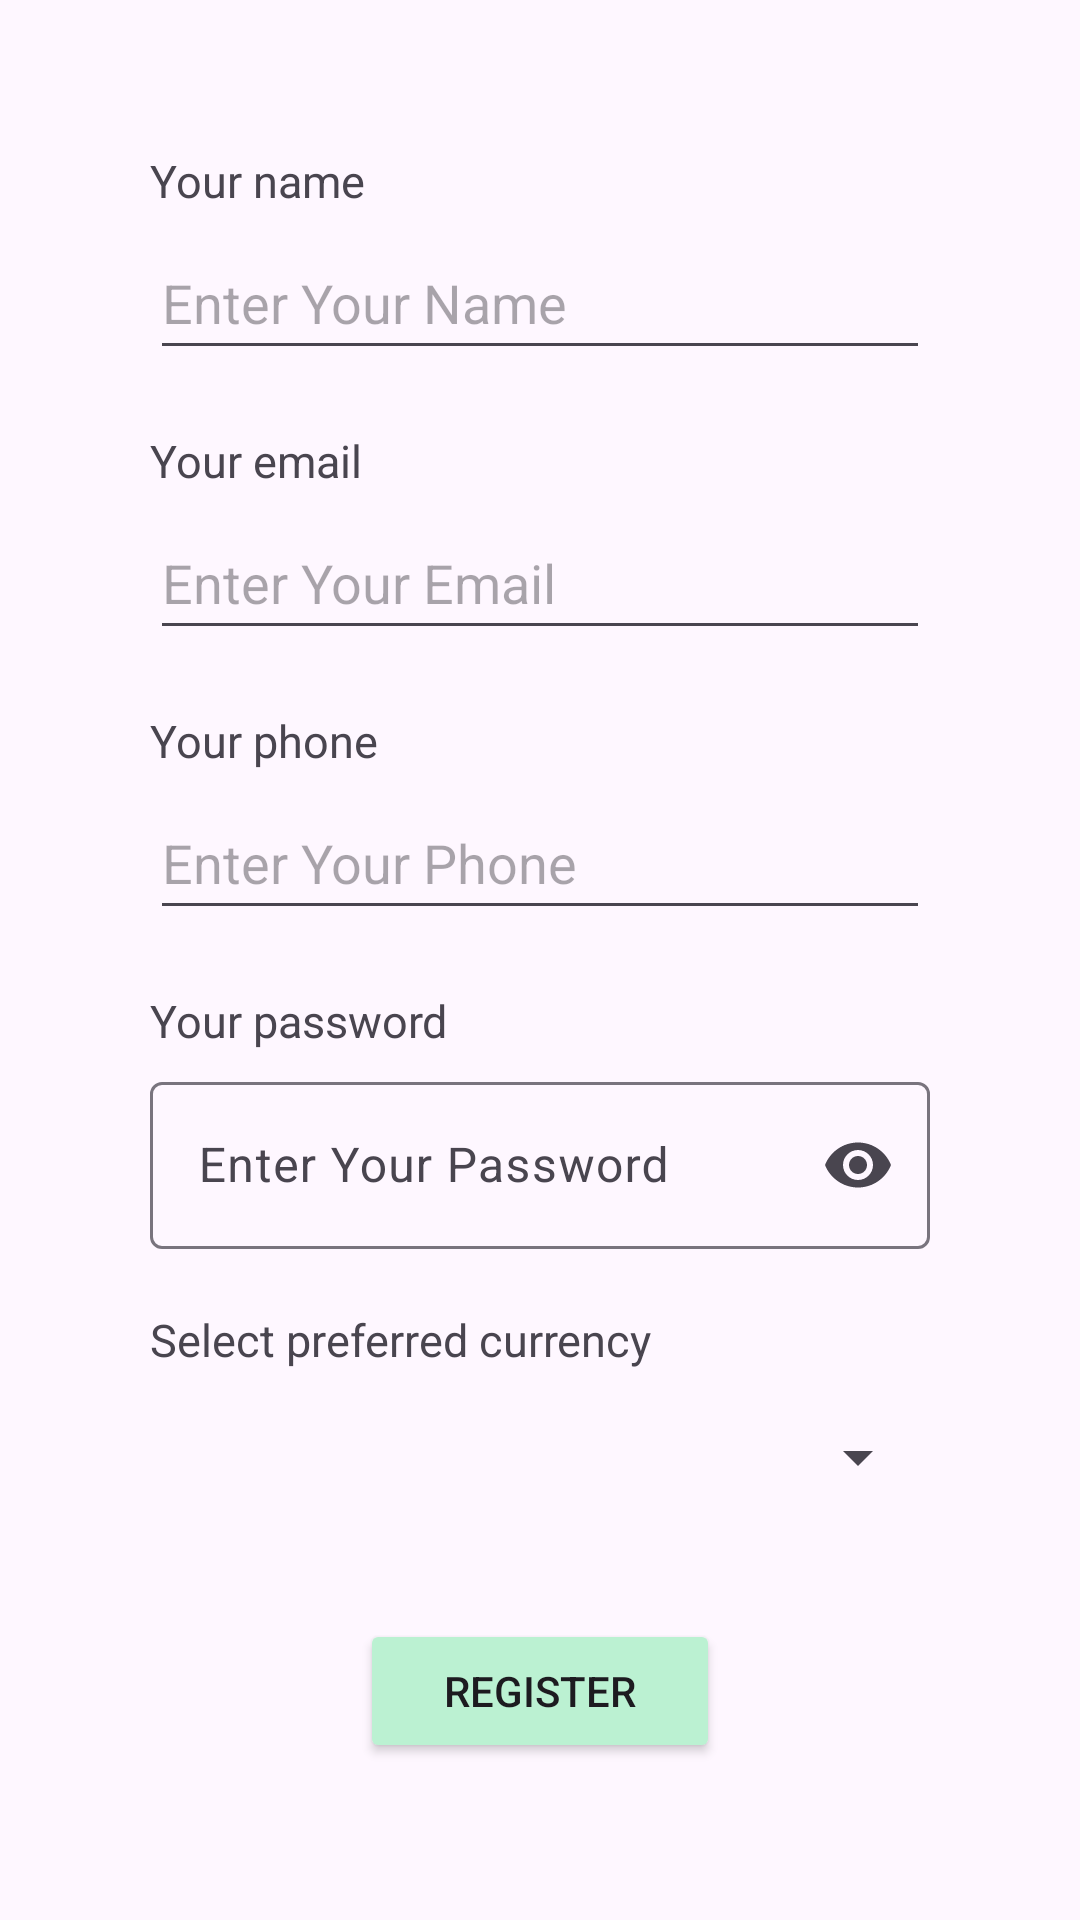

This screen was rendered from an Android layout file. Write that file and the resources it references.
<!-- AndroidManifest.xml: application theme Theme.CallBoardAS -->
<!-- res/layout/activity_registration.xml -->
<?xml version="1.0" encoding="utf-8"?>
<LinearLayout xmlns:android="http://schemas.android.com/apk/res/android"
    xmlns:app="http://schemas.android.com/apk/res-auto"
    xmlns:tools="http://schemas.android.com/tools"
    android:id="@+id/main"
    android:layout_width="match_parent"
    android:layout_height="match_parent"
    android:orientation="vertical"
    tools:context=".RegistrationActivity">

    <TextView
        android:id="@+id/textViewRegistrationName"
        android:layout_width="match_parent"
        android:layout_height="wrap_content"
        android:layout_marginHorizontal="50dp"
        android:layout_marginTop="50dp"
        android:text="@string/current_name_text_view"
        android:textSize="15sp" />

    <EditText
        android:id="@+id/editTextRegistrationName"
        android:layout_width="match_parent"
        android:layout_height="wrap_content"
        android:layout_marginHorizontal="50dp"
        android:layout_marginTop="5dp"
        android:ems="10"
        android:hint="@string/name_text_plain"
        android:inputType="text"
        android:minHeight="48dp"
        android:text="" />

    <TextView
        android:id="@+id/textViewRegistrationEmail"
        android:layout_width="match_parent"
        android:layout_height="wrap_content"
        android:layout_marginHorizontal="50dp"
        android:layout_marginTop="20dp"
        android:text="@string/current_email_text_view"
        android:textSize="15sp" />

    <EditText
        android:id="@+id/editTextRegistrationEmail"
        android:layout_width="match_parent"
        android:layout_height="wrap_content"
        android:layout_marginHorizontal="50dp"
        android:layout_marginTop="5dp"
        android:ems="10"
        android:hint="@string/email_text_plain"
        android:minHeight="48dp"
        android:inputType="textEmailAddress"
        android:text="" />

    <TextView
        android:id="@+id/textViewRegistrationPhone"
        android:layout_width="match_parent"
        android:layout_height="wrap_content"
        android:layout_marginHorizontal="50dp"
        android:layout_marginTop="20dp"
        android:text="@string/current_phone_text_view"
        android:textSize="15sp" />

    <EditText
        android:id="@+id/editTextRegistrationPhone"
        android:layout_width="match_parent"
        android:layout_height="wrap_content"
        android:layout_marginHorizontal="50dp"
        android:layout_marginTop="5dp"
        android:ems="10"
        android:hint="@string/phone_text_plain"
        android:inputType="phone"
        android:minHeight="48dp" />

    <TextView
        android:id="@+id/textViewRegistrationPassword"
        android:layout_width="match_parent"
        android:layout_height="wrap_content"
        android:layout_marginHorizontal="50dp"
        android:layout_marginTop="20dp"
        android:text="@string/current_password_text_view"
        android:textSize="15sp" />

    <com.google.android.material.textfield.TextInputLayout
        android:layout_width="match_parent"
        android:layout_height="wrap_content"
        android:layout_marginHorizontal="50dp"
        android:layout_marginTop="5dp"
        android:minHeight="48dp"
        android:hint="@string/password_text_plain"
        app:endIconMode="password_toggle">
        <com.google.android.material.textfield.TextInputEditText
            android:id="@+id/editTextRegistrationPassword"
            android:layout_width="match_parent"
            android:layout_height="wrap_content"
            android:ems="10"
            android:inputType="textPassword" />
    </com.google.android.material.textfield.TextInputLayout>

    <TextView
        android:id="@+id/textViewCurrency"
        android:layout_width="match_parent"
        android:layout_height="wrap_content"
        android:layout_marginHorizontal="50dp"
        android:layout_marginTop="20dp"
        android:text="@string/currency_text_view"
        android:textSize="15sp" />

    <Spinner
        android:id="@+id/spinnerCurrency"
        android:layout_width="match_parent"
        android:layout_height="wrap_content"
        android:layout_marginHorizontal="50dp"
        android:layout_marginTop="5dp"
        android:minHeight="48dp" />

    <Button
        android:id="@+id/buttonRegister"
        android:layout_width="match_parent"
        android:layout_height="wrap_content"
        android:layout_marginHorizontal="120dp"
        android:layout_marginTop="30dp"
        android:backgroundTint="@color/green"
        android:text="@string/register_button" />

    <Button
        android:id="@+id/buttonBackLogIn"
        android:layout_width="match_parent"
        android:layout_height="wrap_content"
        android:layout_marginHorizontal="120dp"
        android:layout_marginTop="60dp"
        android:backgroundTint="@color/orange"
        android:text="@string/backto_login_button" />


</LinearLayout>
<!-- resources referenced by this layout -->
<resources>
  <color name="green">#BBF1D2</color>
  <color name="orange">#FFC5AA</color>
  <string name="backto_login_button">Back to Log In</string>
  <string name="currency_text_view">Select preferred currency</string>
  <string name="current_email_text_view">Your email</string>
  <string name="current_name_text_view">Your name</string>
  <string name="current_password_text_view">Your password</string>
  <string name="current_phone_text_view">Your phone</string>
  <string name="email_text_plain">Enter Your Email</string>
  <string name="name_text_plain">Enter Your Name</string>
  <string name="password_text_plain">Enter Your Password</string>
  <string name="phone_text_plain">Enter Your Phone</string>
  <string name="register_button">Register</string>
  <style name="Theme.CallBoardAS" parent="Base.Theme.CallBoardAS" />
  <style name="Base.Theme.CallBoardAS" parent="Theme.Material3.DayNight.NoActionBar">
          
          
      </style>
</resources>
